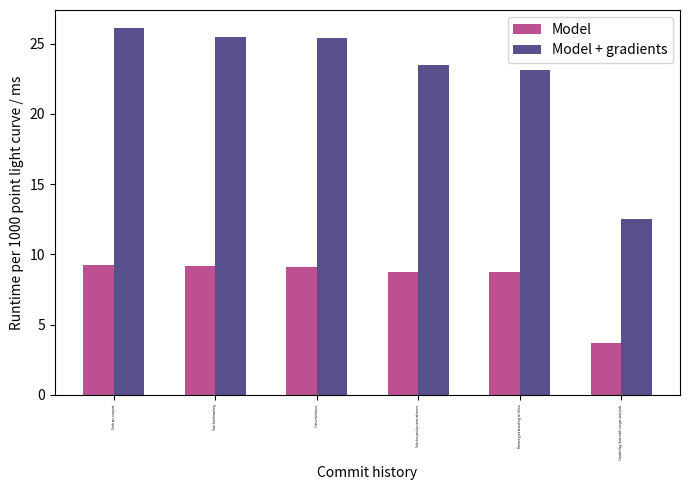

Generate this figure with matplotlib:
import numpy as np
import pandas as pd
import matplotlib.pyplot as plt


data = pd.DataFrame(
    [['nan',
      'Undo pre-compute', 9.21e-06, 2.61e-05],
     ['f14b12b2d197e7df078dc29edd468412e3103367',
      'Start benchmarking', 9.15e-06, 2.55e-05],
     ['a8d295310ea3d97b6e998d88da3cc15b4f2001bc',
      'Class inheritance', 9.08e-06, 2.54e-05],
     ['d367e5cc994e2d64786cda4c19e384b192984c03',
      'Selective pass by const reference', 8.76e-06, 2.35e-05],
     ['d367e5cc994e2d64786cda4c19e384b192984c03',
      'Remove grad branching for ld law', 8.76e-06, 2.31e-05],
     ['825a7f78033f5e67f9f6297e29659b1afe1f616e',
      'Compile flag -ffast-math can get away with.', 3.70e-06, 1.25e-05],],
    columns=['commit', 'note', 'speed', 'speed_grad'])

fig, ax1 = plt.subplots(1, 1, figsize=(7, 5))
x = np.arange(len(data))
width = 0.3
ax1.bar(x - width/2, data['speed'] * 1.e3 * 1.e3,
        width=width, color='#bc5090', label='Model')
ax1.bar(x + width/2, data['speed_grad'] * 1.e3 * 1.e3,
        width=width, color='#58508d', label='Model + gradients')

ax1.set_xticks(x, data['note'], rotation=90, fontsize=2)
ax1.set_xlabel('Commit history')
ax1.set_ylabel('Runtime per 1000 point light curve / ms')
ax1.legend(loc='upper right')

plt.tight_layout()
plt.show()
